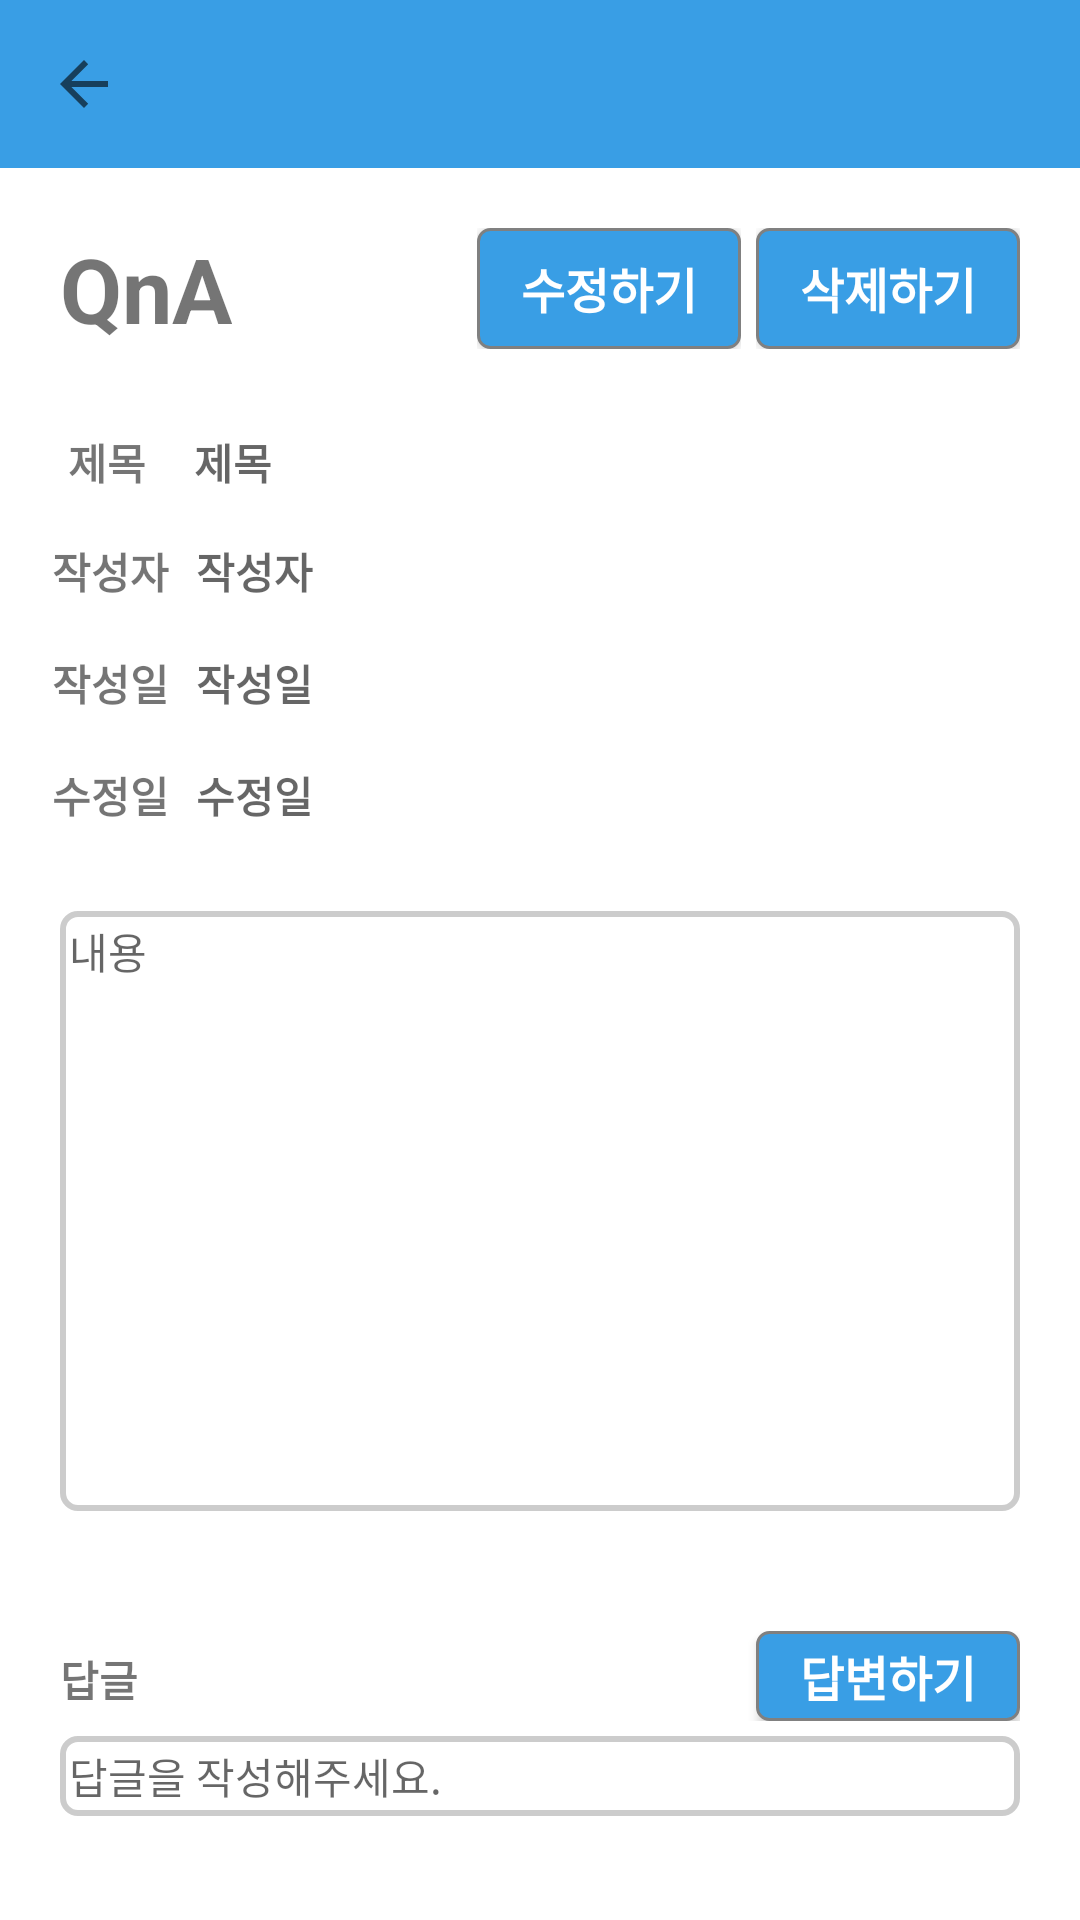

Produce the Android XML layout that renders to this screen, including the resource entries it uses.
<!-- AndroidManifest.xml: application theme AppTheme -->
<!-- res/layout/activity_qna_view.xml -->
<?xml version="1.0" encoding="utf-8"?>
<LinearLayout xmlns:android="http://schemas.android.com/apk/res/android"
    android:layout_width="match_parent"
    android:layout_height="match_parent"
    xmlns:app="http://schemas.android.com/apk/res-auto"
    android:background="#FFFFFF"
    android:orientation="vertical">

    <androidx.appcompat.widget.Toolbar
        android:id="@+id/toolbar"
        android:layout_width="match_parent"
        android:layout_height="wrap_content"
        android:background="@color/blue"
        app:titleTextColor="@android:color/white"
        app:navigationIcon="?android:attr/homeAsUpIndicator" />

    <LinearLayout
        android:layout_width="match_parent"
        android:layout_height="wrap_content"
        android:layout_margin="20dp"
        android:gravity="center">

        <LinearLayout
            android:layout_width="match_parent"
            android:layout_height="wrap_content"
            android:orientation="horizontal">

            <TextView
                android:id="@+id/qna_title"
                android:layout_width="wrap_content"
                android:layout_height="wrap_content"
                android:layout_gravity="center"
                android:text="QnA"
                android:textStyle="bold"
                android:textSize="30sp" />
            <View
                android:layout_width="0dp"
                android:layout_height="0dp"
                android:layout_weight="1"/>
            <LinearLayout
                android:layout_width="wrap_content"
                android:layout_height="match_parent"
                android:layout_marginRight="5dp">
                <Button
                    android:id="@+id/qna_edit_btn"
                    android:layout_width="wrap_content"
                    android:layout_height="wrap_content"
                    style="@style/AppButton"
                    android:onClick="editQnA"
                    android:text="수정하기"
                    android:textStyle="bold" />
            </LinearLayout>
            <LinearLayout
                android:layout_width="wrap_content"
                android:layout_height="match_parent">

                <Button
                    android:id="@+id/qna_delete_btn"
                    android:layout_width="wrap_content"
                    android:layout_height="wrap_content"
                    style="@style/AppButton"
                    android:onClick="deleteQnA"
                    android:text="삭제하기"
                    android:textStyle="bold" />
            </LinearLayout>

        </LinearLayout>
    </LinearLayout>



    <LinearLayout
        android:layout_width="match_parent"
        android:layout_height="wrap_content"
        android:layout_gravity="center"
        android:layout_margin="7dp">

        <TextView
            android:layout_width="0dp"
            android:layout_height="match_parent"
            android:layout_weight="0.6"
            android:gravity="center"
            android:text="제목"
            android:textStyle="bold" />

        <TextView
            android:id="@+id/qv_title"
            android:layout_width="0dp"
            android:layout_height="match_parent"
            android:layout_weight="3"
            android:gravity="left|center"
            android:hint="제목"
            android:textStyle="bold" />
    </LinearLayout>

    <LinearLayout
        android:layout_width="match_parent"
        android:layout_height="wrap_content"
        android:layout_gravity="center"
        android:layout_margin="8dp">

        <TextView
            android:layout_width="0dp"
            android:layout_height="match_parent"
            android:layout_weight="0.6"
            android:gravity="center"
            android:text="작성자"
            android:textStyle="bold" />

        <TextView
            android:id="@+id/qv_userId"
            android:layout_width="0dp"
            android:layout_height="match_parent"
            android:layout_weight="3"
            android:gravity="left|center"
            android:hint="작성자"
            android:textStyle="bold" />
    </LinearLayout>

    <LinearLayout
        android:layout_width="match_parent"
        android:layout_height="wrap_content"
        android:layout_gravity="center"
        android:layout_margin="8dp">

        <TextView
            android:layout_width="0dp"
            android:layout_height="match_parent"
            android:layout_weight="0.6"
            android:gravity="center"
            android:text="작성일"
            android:textStyle="bold" />

        <TextView
            android:id="@+id/qv_createdAt"
            android:layout_width="0dp"
            android:layout_height="match_parent"
            android:layout_weight="3"
            android:gravity="left|center"
            android:hint="작성일"
            android:textStyle="bold" />
    </LinearLayout>

    <LinearLayout
        android:layout_width="match_parent"
        android:layout_height="wrap_content"
        android:layout_gravity="center"
        android:layout_margin="8dp">

        <TextView
            android:layout_width="0dp"
            android:layout_height="match_parent"
            android:layout_weight="0.6"
            android:gravity="center"
            android:text="수정일"
            android:textStyle="bold" />

        <TextView
            android:id="@+id/qv_updatedAt"
            android:layout_width="0dp"
            android:layout_height="match_parent"
            android:layout_weight="3"
            android:gravity="left|center"
            android:hint="수정일"
            android:textColor="@color/black"
            android:textStyle="bold" />
    </LinearLayout>

    <LinearLayout
        android:layout_width="match_parent"
        android:layout_height="200dp"
        android:layout_gravity="center"
        android:layout_margin="20dp">

        <ScrollView
            android:layout_width="match_parent"
            android:layout_height="match_parent"
            android:background="@drawable/spinner_border">
            <TextView
                android:id="@+id/qv_content"
                android:padding="3dp"
                android:layout_width="match_parent"
                android:layout_height="wrap_content"
                android:hint="내용" />
        </ScrollView>

    </LinearLayout>


    <LinearLayout
        android:layout_width="match_parent"
        android:layout_height="100dp"
        android:layout_gravity="center"
        android:layout_margin="20dp"
        android:orientation="vertical">

        <LinearLayout
            android:layout_width="match_parent"
            android:layout_height="wrap_content"
            android:layout_marginBottom="5dp"
            android:orientation="horizontal">
            <TextView
                android:layout_width="wrap_content"
                android:layout_height="wrap_content"
                android:text="답글"
                android:textStyle="bold" />
            <View
                android:layout_width="0dp"
                android:layout_height="0dp"
                android:layout_weight="1"/>
            <Button
                android:id="@+id/qna_comment_btn"
                android:layout_width="wrap_content"
                android:layout_height="30dp"
                style="@style/AppButton"
                android:onClick="commentQnA"
                android:text="답변하기"
                android:textStyle="bold" />
        </LinearLayout>

        <ScrollView
            android:layout_width="match_parent"
            android:layout_height="80dp">

            <TextView
                android:id="@+id/qv_comment"
                android:layout_width="match_parent"
                android:layout_height="wrap_content"
                android:background="@drawable/spinner_border"
                android:padding="3dp"
                android:hint="답글을 작성해주세요." />
        </ScrollView>
    </LinearLayout>

</LinearLayout>
<!-- resources referenced by this layout -->
<resources>
  <color name="black">#000000</color>
  <color name="blue">#399ee5</color>
  <!-- drawable spinner_border (drawable) -->
  <shape xmlns:android="http://schemas.android.com/apk/res/android"
      android:shape="rectangle">
      <solid android:color="@android:color/transparent" /> 
      <stroke
          android:width="2dp"
          android:color="#CCCCCC" />
      <corners android:radius="5dp" /> 
  </shape>
  <style name="AppButton" parent="Widget.AppCompat.Button">
          <item name="android:background">@drawable/button_background</item>
          <item name="android:textColor">@android:color/white</item>
          <item name="android:textSize">16sp</item>
          
      </style>
  <style name="AppTheme" parent="Theme.MaterialComponents.Light.NoActionBar.Bridge">
          
  
          <item name="colorPrimary">@android:color/background_dark</item>
          <item name="colorPrimaryDark">@android:color/holo_blue_dark</item>
      </style>
  <!-- drawable button_background (drawable) -->
  <shape xmlns:android="http://schemas.android.com/apk/res/android">
      <solid android:color="@color/blue" />
      <corners android:radius="4dp" />
      <stroke
          android:color="@color/gray"
          android:width="1dp" />
  </shape>
  <color name="gray">#808080</color>
</resources>
